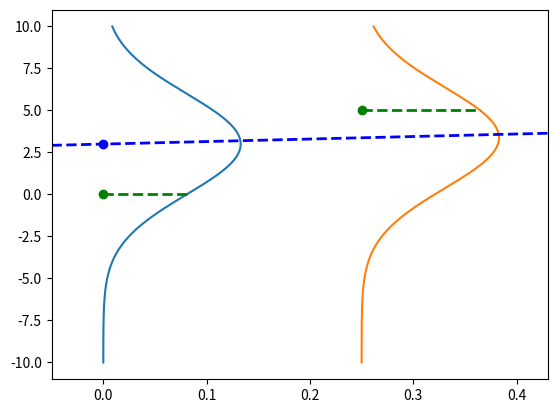

This chart was generated by the following Python code:
import matplotlib.pyplot as plt
import numpy as np

# set limits to -10 and 10 for y and 0 and 0.4 for x
plt.ylim([-11, 11])
plt.xlim([-0.05, 0.43])

x = np.arange(-10, 10, 0.001)
y = np.arange(-10, 10, 0.001)
point = (0, 0)
point2 = (0.25, 5)
parameters = [1.5, 3]


def f(x, parameters):
    return parameters[0] * x + parameters[1]


mean = f(point[0], parameters)
mean2 = f(point2[0], parameters)


likelihood = 1 / (3 * np.sqrt(2 * np.pi)) * np.exp(-((point[1] - mean) ** 2) / (2 * 3**2))
prediction_gaussian = 1 / (3 * np.sqrt(2 * np.pi)) * np.exp(-((y - mean) ** 2) / (2 * 3**2))

likelihood2 = 1 / (3 * np.sqrt(2 * np.pi)) * np.exp(-((point2[1] - mean2) ** 2) / (2 * 3**2)) + point2[0]

prediction_gaussian2 = 1 / (3 * np.sqrt(2 * np.pi)) * np.exp(-((y - mean2) ** 2) / (2 * 3**2))

plt.plot(prediction_gaussian, x)
plt.plot(prediction_gaussian2 + point2[0], x)
plt.scatter(point[0], point[1], color="green")
plt.scatter(point[0], mean, color="blue")
# plot horizontal line that goes from green point to red likelihood point
plt.plot([point[0], likelihood], [point[1], point[1]], "g--", linewidth=2)
plt.plot([point2[0], likelihood2], [point2[1], point2[1]], "g--", linewidth=2)

# plot regression line
plt.plot(x, f(x, parameters), "b--", linewidth=2)

# plot horintolal with hline
# plot point2 in green
plt.scatter(point2[0], point2[1], color="green")


plt.show()
